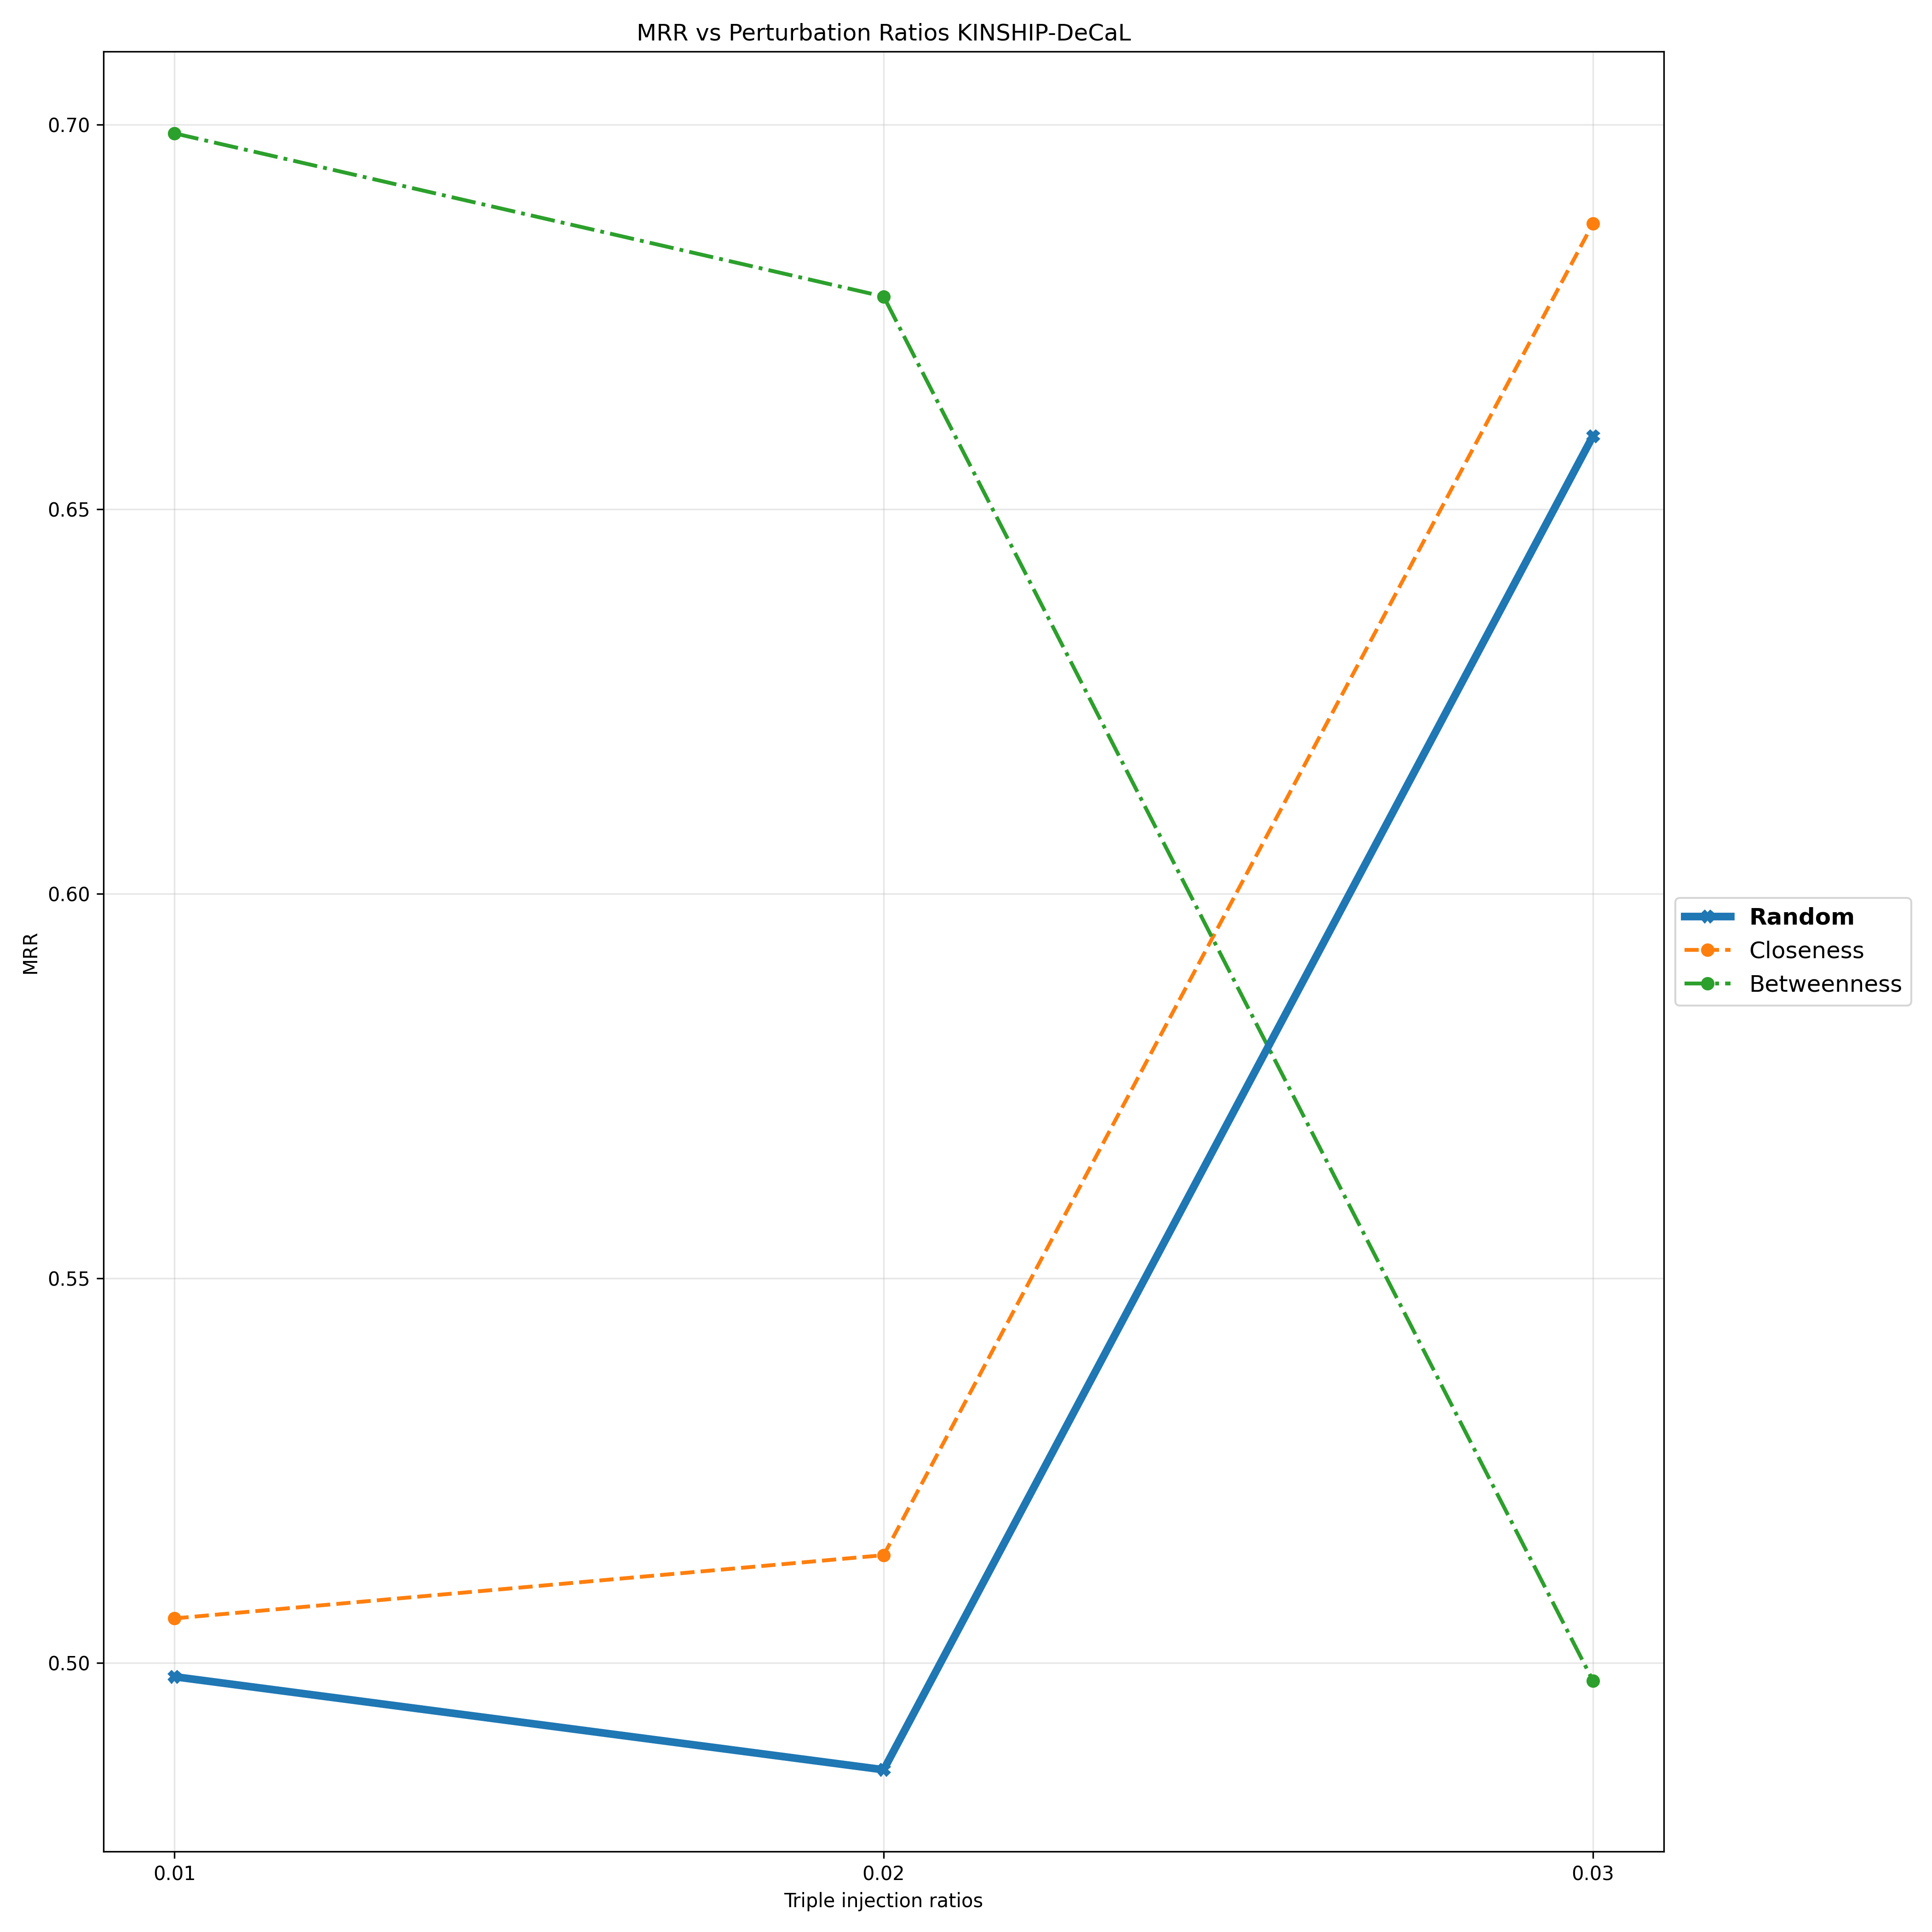

The table this chart was drawn from, first rows:
Triple Injection Ratios, 0.01, 0.02, 0.03
Random, 0.4982, 0.4861, 0.6595
Closeness, 0.5058, 0.514, 0.6871
Betweenness, 0.6989, 0.6776, 0.4977
